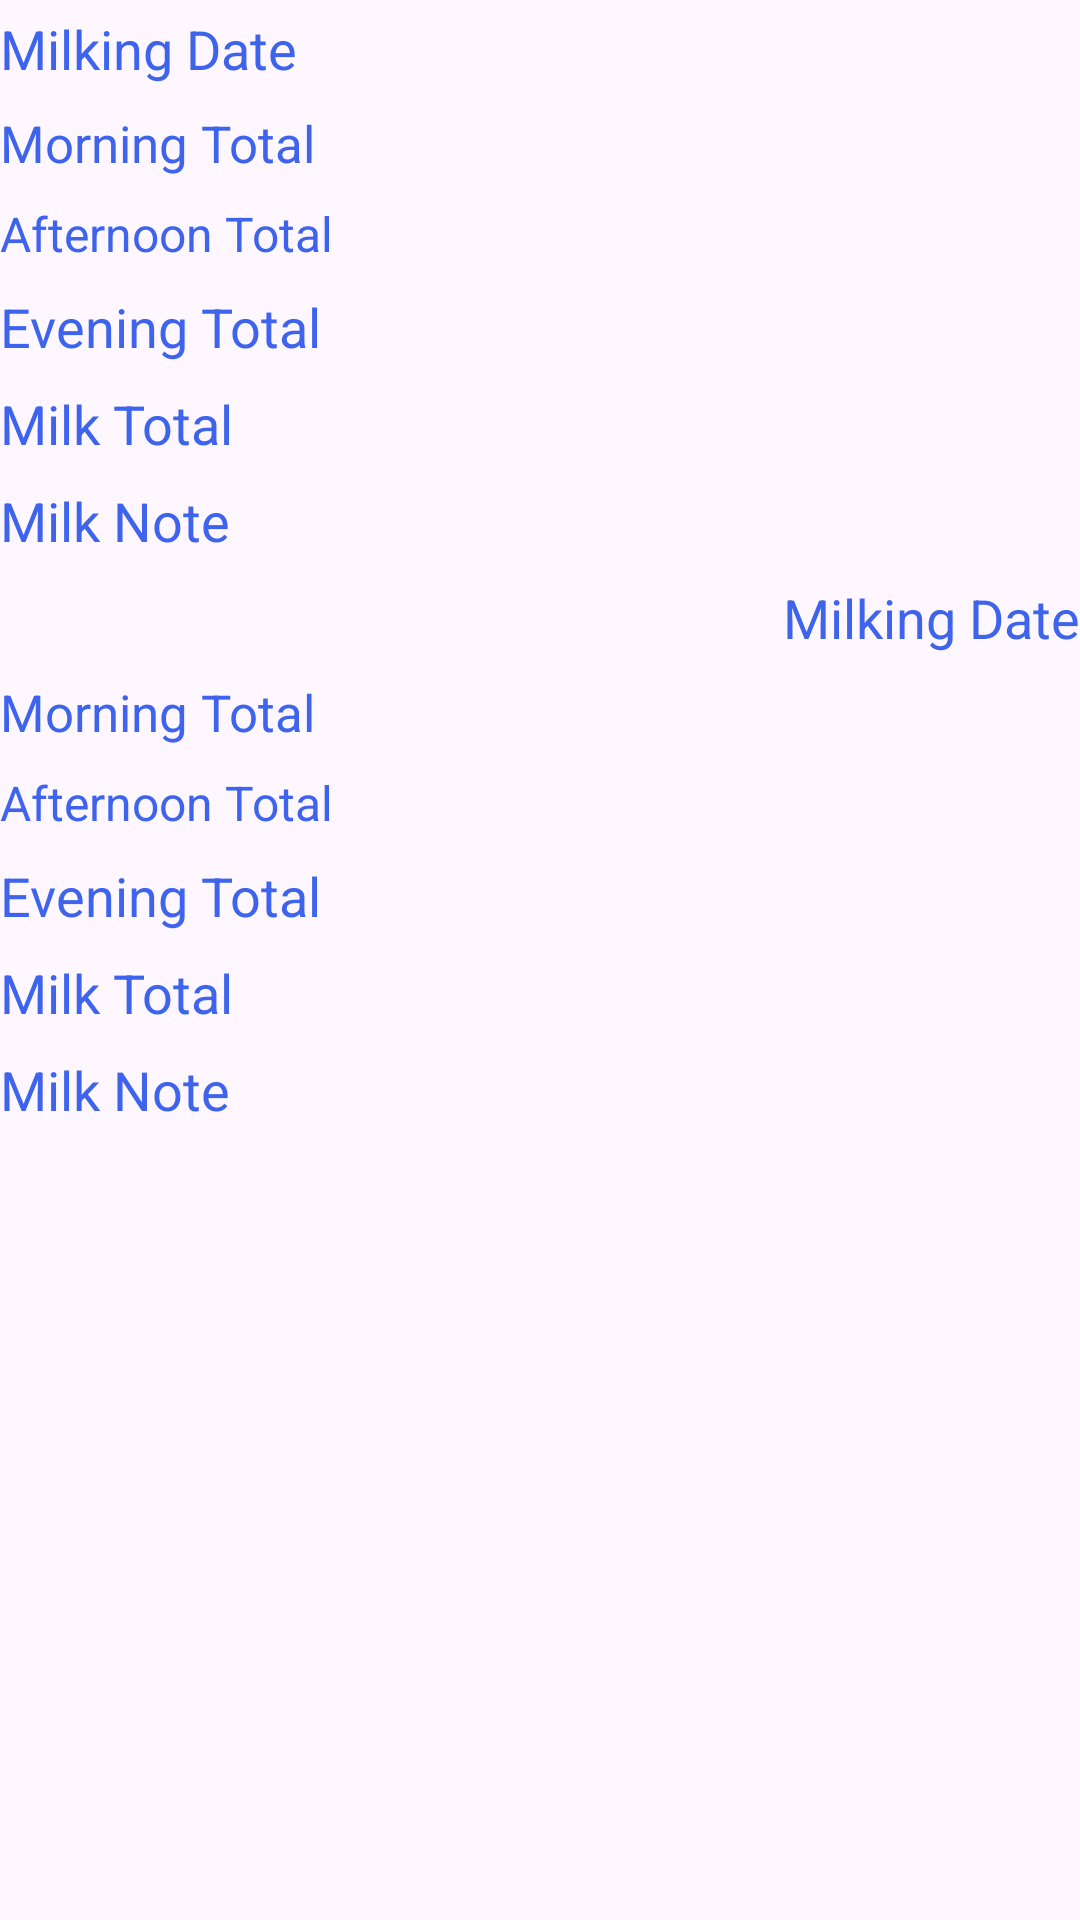

The Android layout XML behind this screen, and the referenced resources:
<!-- AndroidManifest.xml: application theme Theme.DairyProject -->
<!-- res/layout/recycler_milk_item.xml -->
<?xml version="1.0" encoding="utf-8"?>
<LinearLayout xmlns:android="http://schemas.android.com/apk/res/android"
    android:orientation="vertical"
    android:layout_width="match_parent"
    android:layout_height="wrap_content">


<TextView
    android:layout_width="match_parent"
    android:layout_height="wrap_content"
    android:text="Milking Date"
    android:textColor="@color/dblue"
    android:textSize="18sp"
    android:layout_marginVertical="4dp"
    />

    <TextView
    android:layout_width="match_parent"
    android:layout_height="wrap_content"
    android:text="Morning Total"
        android:maxLines="2"
        android:ellipsize="end"
    android:textColor="@color/dblue"
    android:textSize="17sp"
    android:layout_marginVertical="4dp"
    />
    <TextView
    android:layout_width="match_parent"
    android:layout_height="wrap_content"
    android:text="Afternoon Total"
    android:textColor="@color/dblue"
    android:textSize="16sp"
    android:layout_marginVertical="4dp"
    />
    <TextView
    android:layout_width="match_parent"
    android:layout_height="wrap_content"
    android:text="Evening Total"
    android:textColor="@color/dblue"
    android:textSize="18sp"
    android:layout_marginVertical="4dp"
    />
    <TextView
    android:layout_width="match_parent"
    android:layout_height="wrap_content"
    android:text="Milk Total"
    android:textColor="@color/dblue"
    android:textSize="18sp"
    android:layout_marginVertical="4dp"
    />
    <TextView
    android:layout_width="match_parent"
    android:layout_height="wrap_content"
    android:text="Milk Note"
    android:textColor="@color/dblue"
    android:textSize="18sp"
    android:layout_marginVertical="4dp"
    />










    <TextView
        android:layout_width="match_parent"
        android:layout_height="wrap_content"
        android:text="Milking Date"
        android:gravity="right"
        android:textColor="@color/dblue"
        android:textSize="18sp"
        android:layout_marginVertical="4dp"
        />

    <TextView
        android:layout_width="match_parent"
        android:layout_height="wrap_content"
        android:text="Morning Total"
        android:maxLines="2"
        android:ellipsize="end"
        android:textColor="@color/dblue"
        android:textSize="17sp"
        android:layout_marginVertical="4dp"
        />
    <TextView
        android:layout_width="match_parent"
        android:layout_height="wrap_content"
        android:text="Afternoon Total"
        android:textColor="@color/dblue"
        android:textSize="16sp"
        android:layout_marginVertical="4dp"
        />
    <TextView
        android:layout_width="match_parent"
        android:layout_height="wrap_content"
        android:text="Evening Total"
        android:textColor="@color/dblue"
        android:textSize="18sp"
        android:layout_marginVertical="4dp"
        />
    <TextView
        android:layout_width="match_parent"
        android:layout_height="wrap_content"
        android:text="Milk Total"
        android:textColor="@color/dblue"
        android:textSize="18sp"
        android:layout_marginVertical="4dp"
        />
    <TextView
        android:layout_width="match_parent"
        android:layout_height="wrap_content"
        android:text="Milk Note"
        android:textColor="@color/dblue"
        android:textSize="18sp"
        android:layout_marginVertical="4dp"
        />

</LinearLayout>
<!-- resources referenced by this layout -->
<resources>
  <color name="dblue">#3E64ED</color>
  <style name="Theme.DairyProject" parent="Base.Theme.DairyProject" />
  <style name="Base.Theme.DairyProject" parent="Theme.Material3.DayNight.NoActionBar">
          
           <item name="colorPrimary">@color/dblue</item>
      </style>
</resources>
